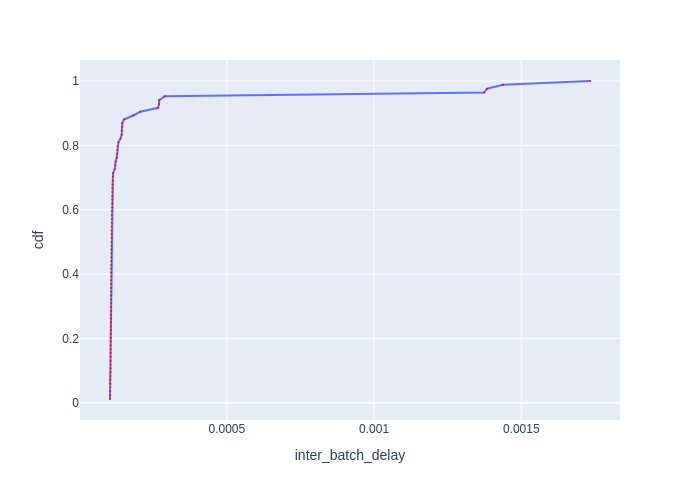

The data file committed next to this chart (first rows):
Batch Id, inter_batch_delay, cdf
37, 0.0001031, 0.0119
23, 0.0001033, 0.02381
40, 0.0001036, 0.03571
55, 0.0001038, 0.04762
45, 0.000104, 0.05952
8, 0.0001041, 0.07143
72, 0.0001044, 0.08333
49, 0.0001046, 0.09524
70, 0.0001047, 0.1071
14, 0.0001048, 0.119
15, 0.0001049, 0.131
61, 0.000105, 0.1429
81, 0.0001051, 0.1548
71, 0.0001051, 0.1667
41, 0.0001052, 0.1786
22, 0.0001053, 0.1905
53, 0.0001053, 0.2024
38, 0.0001054, 0.2143
44, 0.0001055, 0.2262
46, 0.0001055, 0.2381
36, 0.0001059, 0.25
59, 0.000106, 0.2619
47, 0.0001062, 0.2738
21, 0.0001064, 0.2857
79, 0.0001065, 0.2976
7, 0.0001065, 0.3095
63, 0.0001067, 0.3214
19, 0.0001068, 0.3333
48, 0.0001068, 0.3452
28, 0.0001068, 0.3571
83, 0.000107, 0.369
62, 0.000107, 0.381
82, 0.0001072, 0.3929
77, 0.0001074, 0.4048
5, 0.0001074, 0.4167
13, 0.0001075, 0.4286
26, 0.0001075, 0.4405
57, 0.0001075, 0.4524
80, 0.0001076, 0.4643
11, 0.0001078, 0.4762
78, 0.0001082, 0.4881
10, 0.0001082, 0.5
75, 0.0001084, 0.5119
65, 0.0001084, 0.5238
56, 0.0001085, 0.5357
9, 0.000109, 0.5476
76, 0.0001091, 0.5595
4, 0.0001093, 0.5714
60, 0.0001093, 0.5833
31, 0.0001098, 0.5952
6, 0.0001106, 0.6071
3, 0.0001107, 0.619
25, 0.0001108, 0.631
29, 0.0001111, 0.6429
30, 0.0001114, 0.6548
32, 0.0001114, 0.6667
74, 0.0001117, 0.6786
27, 0.0001124, 0.6905
24, 0.000113, 0.7024
2, 0.0001139, 0.7143
... 24 more rows
